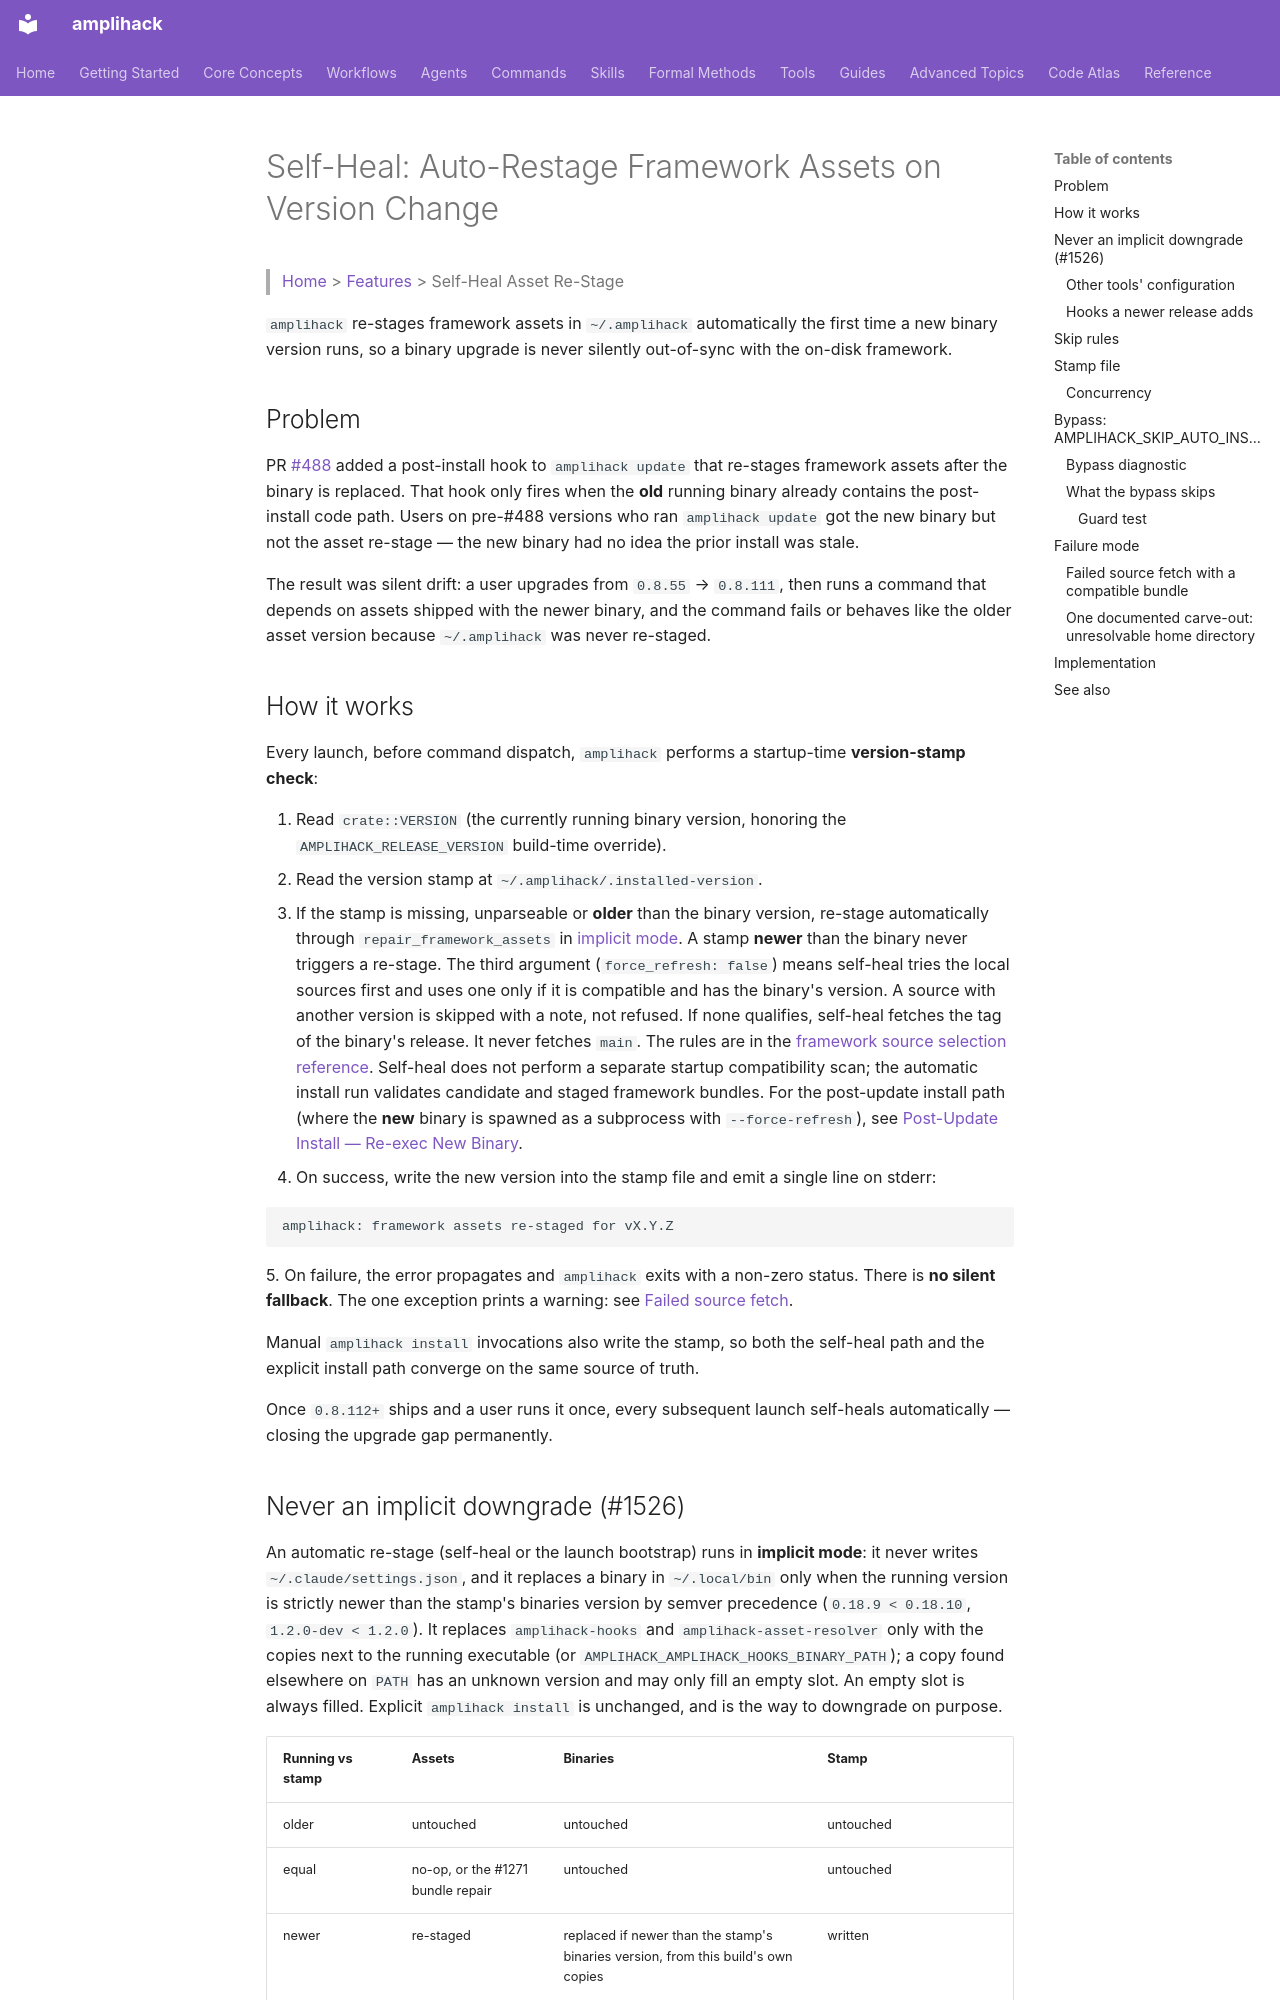

repository: rysweet/amplihack-rs · page: features/self-heal-asset-restage/index.html · generator: mkdocs

# Self-Heal: Auto-Restage Framework Assets on Version Change

> [Home](../index.md) > [Features](README.md) > Self-Heal Asset Re-Stage

`amplihack` re-stages framework assets in `~/.amplihack` automatically the
first time a new binary version runs, so a binary upgrade is never silently
out-of-sync with the on-disk framework.

## Problem

PR [#488](https://github.com/rysweet/amplihack-rs/pull/488) added a
post-install hook to `amplihack update` that re-stages framework assets after
the binary is replaced. That hook only fires when the **old** running binary
already contains the post-install code path. Users on pre-#488 versions who
ran `amplihack update` got the new binary but not the asset re-stage — the
new binary had no idea the prior install was stale.

The result was silent drift: a user upgrades from `0.8.55` → `0.8.111`, then
runs a command that depends on assets shipped with the newer binary, and the
command fails or behaves like the older asset version because `~/.amplihack`
was never re-staged.

## How it works

Every launch, before command dispatch, `amplihack` performs a startup-time
**version-stamp check**:

1. Read `crate::VERSION` (the currently running binary version, honoring the
   `AMPLIHACK_RELEASE_VERSION` build-time override).
2. Read the version stamp at `~/.amplihack/.installed-version`.
3. If the stamp is missing, unparseable or **older** than the binary version,
   re-stage automatically through `repair_framework_assets` in
   [implicit mode](#never-an-implicit-downgrade-1526). A stamp **newer** than
   the binary never triggers a re-stage.
   The third argument (`force_refresh: false`) means self-heal tries the local
   sources first and uses one only if it is compatible and has the binary's
   version. A source with another version is skipped with a note, not refused.
   If none qualifies, self-heal fetches the tag of the binary's release. It
   never fetches `main`. The rules are in the
   [framework source selection reference](../reference/framework-source-selection.md).
   Self-heal does not perform a separate startup compatibility scan; the
   automatic install run validates candidate and staged framework bundles. For
   the post-update install path (where the **new** binary is spawned as a
   subprocess with `--force-refresh`), see
   [Post-Update Install — Re-exec New Binary](update-reexec-new-binary.md).
4. On success, write the new version into the stamp file and emit a single
   line on stderr:

   ```
   amplihack: framework assets re-staged for vX.Y.Z
   ```
5. On failure, the error propagates and `amplihack` exits with a non-zero
   status. There is **no silent fallback**. The one exception prints a warning:
   see [Failed source fetch](#failed-source-fetch-with-a-compatible-bundle).

Manual `amplihack install` invocations also write the stamp, so both the
self-heal path and the explicit install path converge on the same source of
truth.

Once `0.8.112+` ships and a user runs it once, every subsequent launch
self-heals automatically — closing the upgrade gap permanently.
